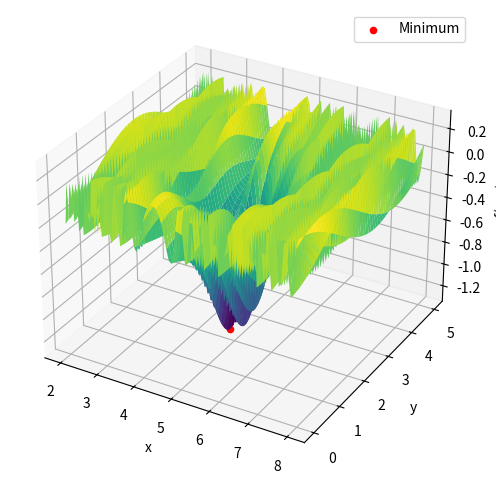

Here is the Python script that generated this plot:
import numpy as np
import matplotlib.pyplot as plt

def func(x, y):
    return (1/4) * np.sin(12*x**2 - y) - np.exp(-((x-5)**2 + (y-2)**2))

x = np.linspace(2, 8, 100)
y = np.linspace(0, 5, 100)
X, Y = np.meshgrid(x, y)

Z = func(X, Y)

# Найти координаты точки минимума
min_idx = np.unravel_index(np.argmin(Z), Z.shape)
min_x = x[min_idx[1]]
min_y = y[min_idx[0]]

# Построить двумерный график функции
fig = plt.figure(figsize=(8, 6))
ax = fig.add_subplot(111, projection='3d')
ax.plot_surface(X, Y, Z, cmap='viridis')
ax.scatter(min_x, min_y, func(min_x, min_y), color='red', label='Minimum')
ax.set_xlabel('x')
ax.set_ylabel('y')
ax.set_zlabel('f(x, y)')
ax.legend()

plt.show()

print(f"Минимум функции находится в точке ({min_x:.1f}, {min_y:.1f})")